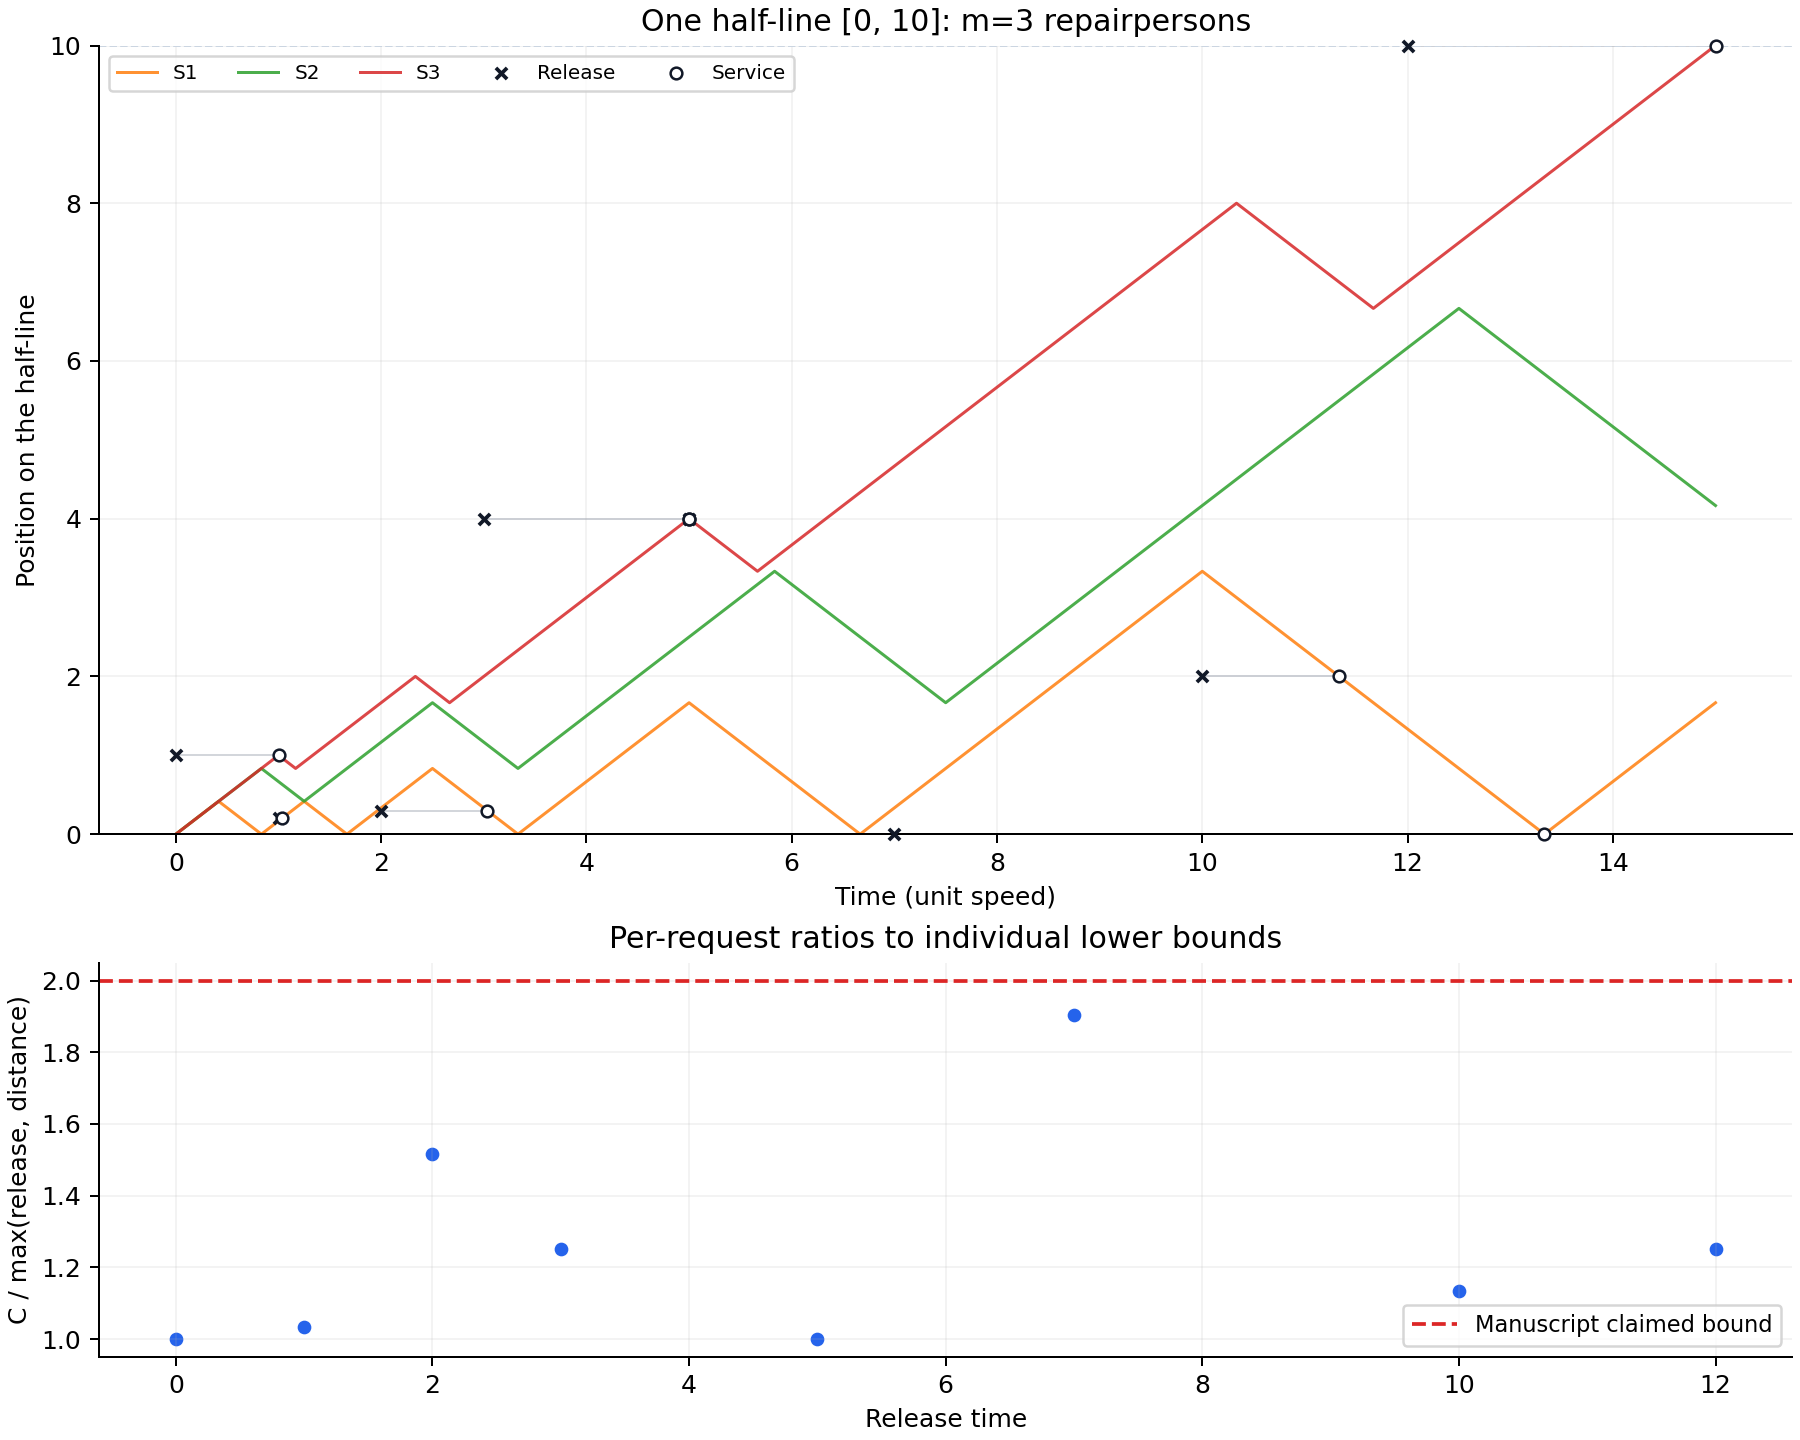

Values plotted in this chart, from the file beside it:
server, start_time, end_time, start_position, end_position, trip, phase
S1, 0.0, 0.4167, 0.0, 0.4167, 1, outward
S1, 0.4167, 0.8333, 0.4167, 0.0, 1, inward
S1, 0.8333, 1.25, 0.0, 0.4167, 2, outward
S1, 1.25, 1.667, 0.4167, 0.0, 2, inward
S1, 1.667, 2.5, 0.0, 0.8333, 3, outward
S1, 2.5, 3.333, 0.8333, 0.0, 3, inward
S1, 3.333, 5.0, 0.0, 1.667, 4, outward
S1, 5.0, 6.667, 1.667, 0.0, 4, inward
S1, 6.667, 10.0, 0.0, 3.333, 5, outward
S1, 10.0, 13.33, 3.333, 0.0, 5, inward
S1, 13.33, 15, 0.0, 1.667, 6, outward
S2, 0.0, 0.8333, 0.0, 0.8333, 1, outward
S2, 0.8333, 1.25, 0.8333, 0.4167, 1, inward
S2, 1.25, 2.5, 0.4167, 1.667, 2, outward
S2, 2.5, 3.333, 1.667, 0.8333, 2, inward
S2, 3.333, 5.833, 0.8333, 3.333, 3, outward
S2, 5.833, 7.5, 3.333, 1.667, 3, inward
S2, 7.5, 12.5, 1.667, 6.667, 4, outward
S2, 12.5, 15, 6.667, 4.167, 4, inward
S3, 0.0, 1.0, 0.0, 1.0, 1, outward
S3, 1.0, 1.167, 1.0, 0.8333, 1, inward
S3, 1.167, 2.333, 0.8333, 2.0, 2, outward
S3, 2.333, 2.667, 2.0, 1.667, 2, inward
S3, 2.667, 5, 1.667, 4.0, 3, outward
S3, 5, 5.667, 4.0, 3.333, 3, inward
S3, 5.667, 10.33, 3.333, 8.0, 4, outward
S3, 10.33, 11.67, 8.0, 6.667, 4, inward
S3, 11.67, 15, 6.667, 10.0, 5, outward
